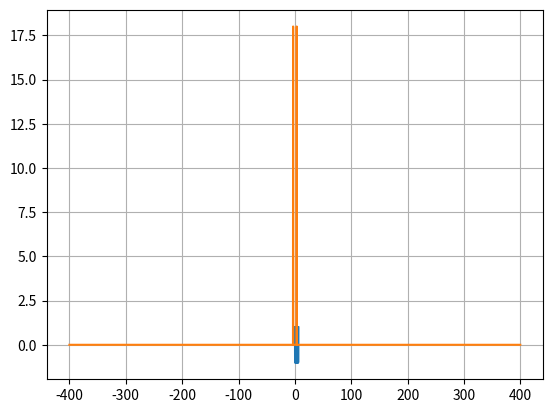

This chart was generated by the following Python code:
import numpy as np
import matplotlib.pyplot as plt
from scipy.fft import fft, fftfreq, fftshift


def generate_wave(duration, sampling_rate, chosen_frequency):
    N = sampling_rate * duration
    x = np.linspace(0, duration, N, endpoint=False)

    frequencies = x * chosen_frequency
    y = np.cos(2 * np.pi * frequencies)

    return x, y


if __name__ == '__main__':
    frequency_1 = 1
    frequency_2 = 2
    frequency_3 = 4
    frequency_4 = 8
    chosen_frequency = None

    duration = 6
    sampling_rate = 500
    
    x, y = generate_wave(duration, sampling_rate, frequency_2)
    plt.plot(x, y)
    plt.show()

    yf = fft(y)
    xf = fftfreq(sampling_rate * duration, 1.0/800.0)
    xf = fftshift(xf)
    yplot = fftshift(yf)
    plt.plot(xf, 1.0 / sampling_rate * duration * np.abs(yplot))
    plt.grid()
    plt.show()
